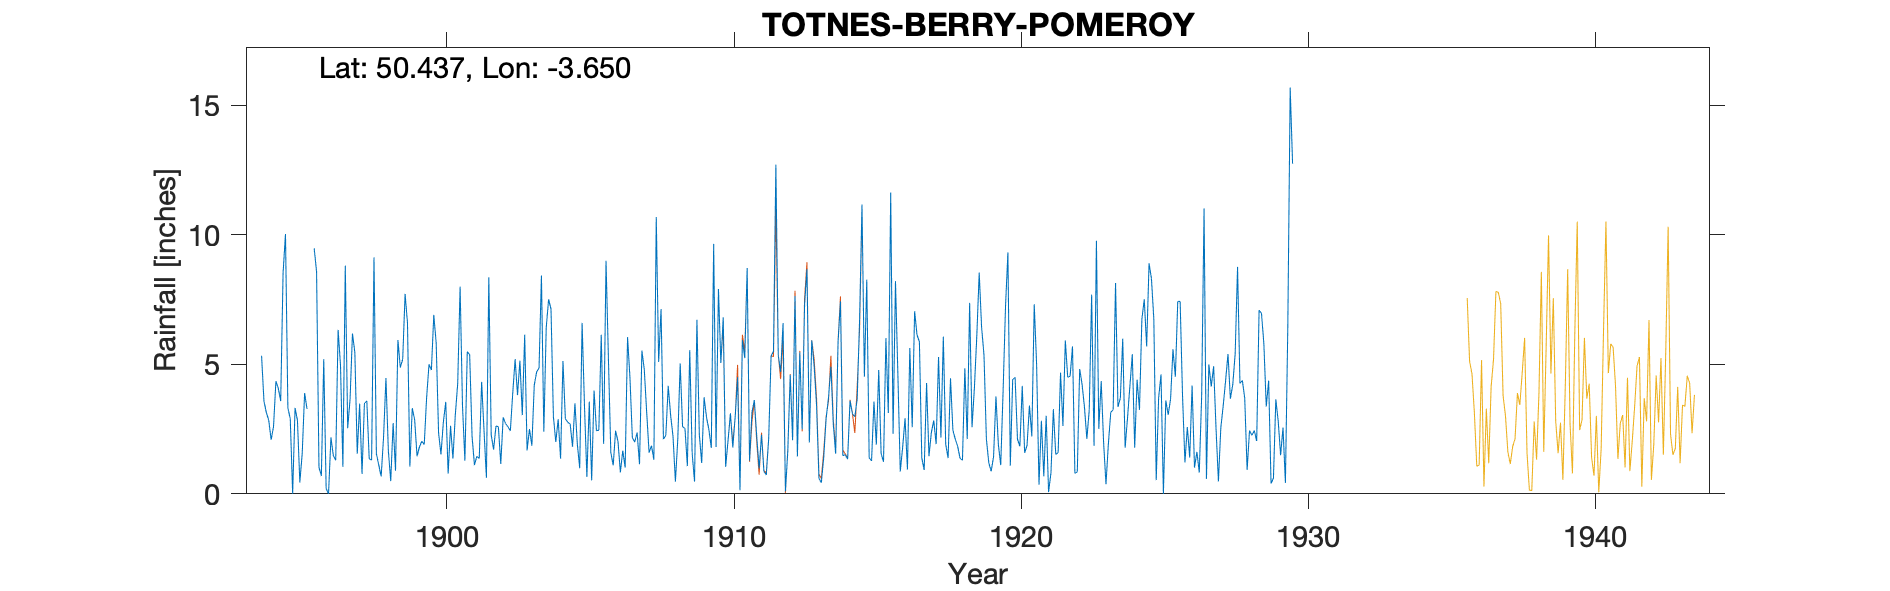

The table this chart was drawn from, first rows:
TOTNES-BERRY-POMEROY, , , , , , , , , , , , , , , , , , , , , , , 
Grid ref, SX829610, Long, -3.65, Lat, 50.44, Elevation, 170, ft, , , , , , , , , , , , , , , 
Station no, , , , , , , , , , , , , , , , , , , , , , , 
, 1890, 1891, 1892, 1893, 1894, 1895, 1896, 1897, 1898, 1899, 1900, 1901, 1902, 1903, 1904, 1905, 1906, 1907, 1908, 1909, 1910, 1911, 1912
January, , , , , 5.33, 2.9, 1.03, 2.53, 1.55, 7.72, 6.91, 3.4, 2.28, 5.14, 7.51, 1.93, 9, 2, 2.11, 1.58, 5.05, 1.28, 5.34
February, , , , , 3.58, 0, 0.69, 3.65, 1.11, 6.6, 5.82, 1.28, 1.71, 3.04, 7.13, 0.99, 5.22, 2.37, 2.26, 0.47, 6.81, 3.15, 4.71
March, , , , , 3.14, 3.32, 5.2, 6.19, 0.67, 1.05, 2.35, 5.49, 2.62, 6.14, 2.99, 6.6, 1.6, 1.14, 4.17, 6.72, 1.04, 3.62, 6.59
April, , , , , 2.84, 2.84, 0.2, 5.46, 2.19, 3.31, 1.52, 5.37, 2.59, 1.68, 2, 3.38, 1.1, 5.53, 3.04, 2.29, 2.05, 2.22, 0.1
May, , , , , 2.09, 0.44, 0, 1.55, 4.47, 2.86, 2.77, 2.22, 1.15, 2.5, 2.88, 0.65, 2.44, 4.79, 2.22, 1.19, 3.11, 0.98, 1.67
June, , , , , 2.59, 1.57, 2.18, 3.48, 1.67, 1.45, 3.55, 1.11, 2.95, 1.86, 1.36, 3.56, 2.02, 3.14, 0.47, 3.73, 1.79, 2.28, 4.59
July, , , , , 4.35, 3.89, 1.48, 0.77, 0.49, 1.81, 0.78, 1.45, 2.71, 4.2, 5.13, 0.52, 0.83, 1.59, 2.11, 2.96, 2.98, 0.87, 2.07
August, , , , , 4.07, 3.28, 1.29, 3.49, 2.73, 2.03, 2.63, 1.36, 2.59, 4.71, 2.9, 3.99, 1.67, 1.86, 5.03, 2.48, 4.5, 0.73, 7.64
September, , , , , 3.58, -999, 6.33, 3.59, 0.89, 1.9, 1.36, 4.32, 2.43, 4.86, 2.76, 2.43, 1.01, 1.32, 2.59, 1.77, 0.14, 2.14, 1.44
October, , , , , 8.53, -999, 4.97, 1.36, 5.94, 3.71, 3.05, 2.43, 3.88, 8.43, 2.7, 2.46, 6.05, 10.69, 2.53, 9.65, 5.94, 5.32, 5.46
November, , , , , 10.03, 9.48, 1.04, 1.3, 4.88, 5, 4.27, 0.62, 5.2, 2.4, 1.82, 6.14, 4.49, 5.09, 1.07, 1.81, 5.24, 5.5, 2.49
December, , , , , 3.32, 8.57, 8.81, 9.13, 5.19, 4.78, 8, 8.36, 3.81, 6.41, 3.49, 1.93, 2.17, 7.13, 5.55, 7.91, 8.72, 12.71, 7.3
Total, , , , , 53.45, 41.65, 33.22, 42.5, 31.78, 42.22, 43.01, 37.41, 33.92, 51.37, 42.67, 34.58, 37.6, 46.65, 33.15, 42.56, 47.37, 40.8, 49.4
The obs lived at Berry House – aka Berry…, , , , , , , , , , , , , , , , , , , , , , , 
1895 Sept Oct bracketed value 5.36, , , , , , , , , , , , , , , , , , , , , , , 
